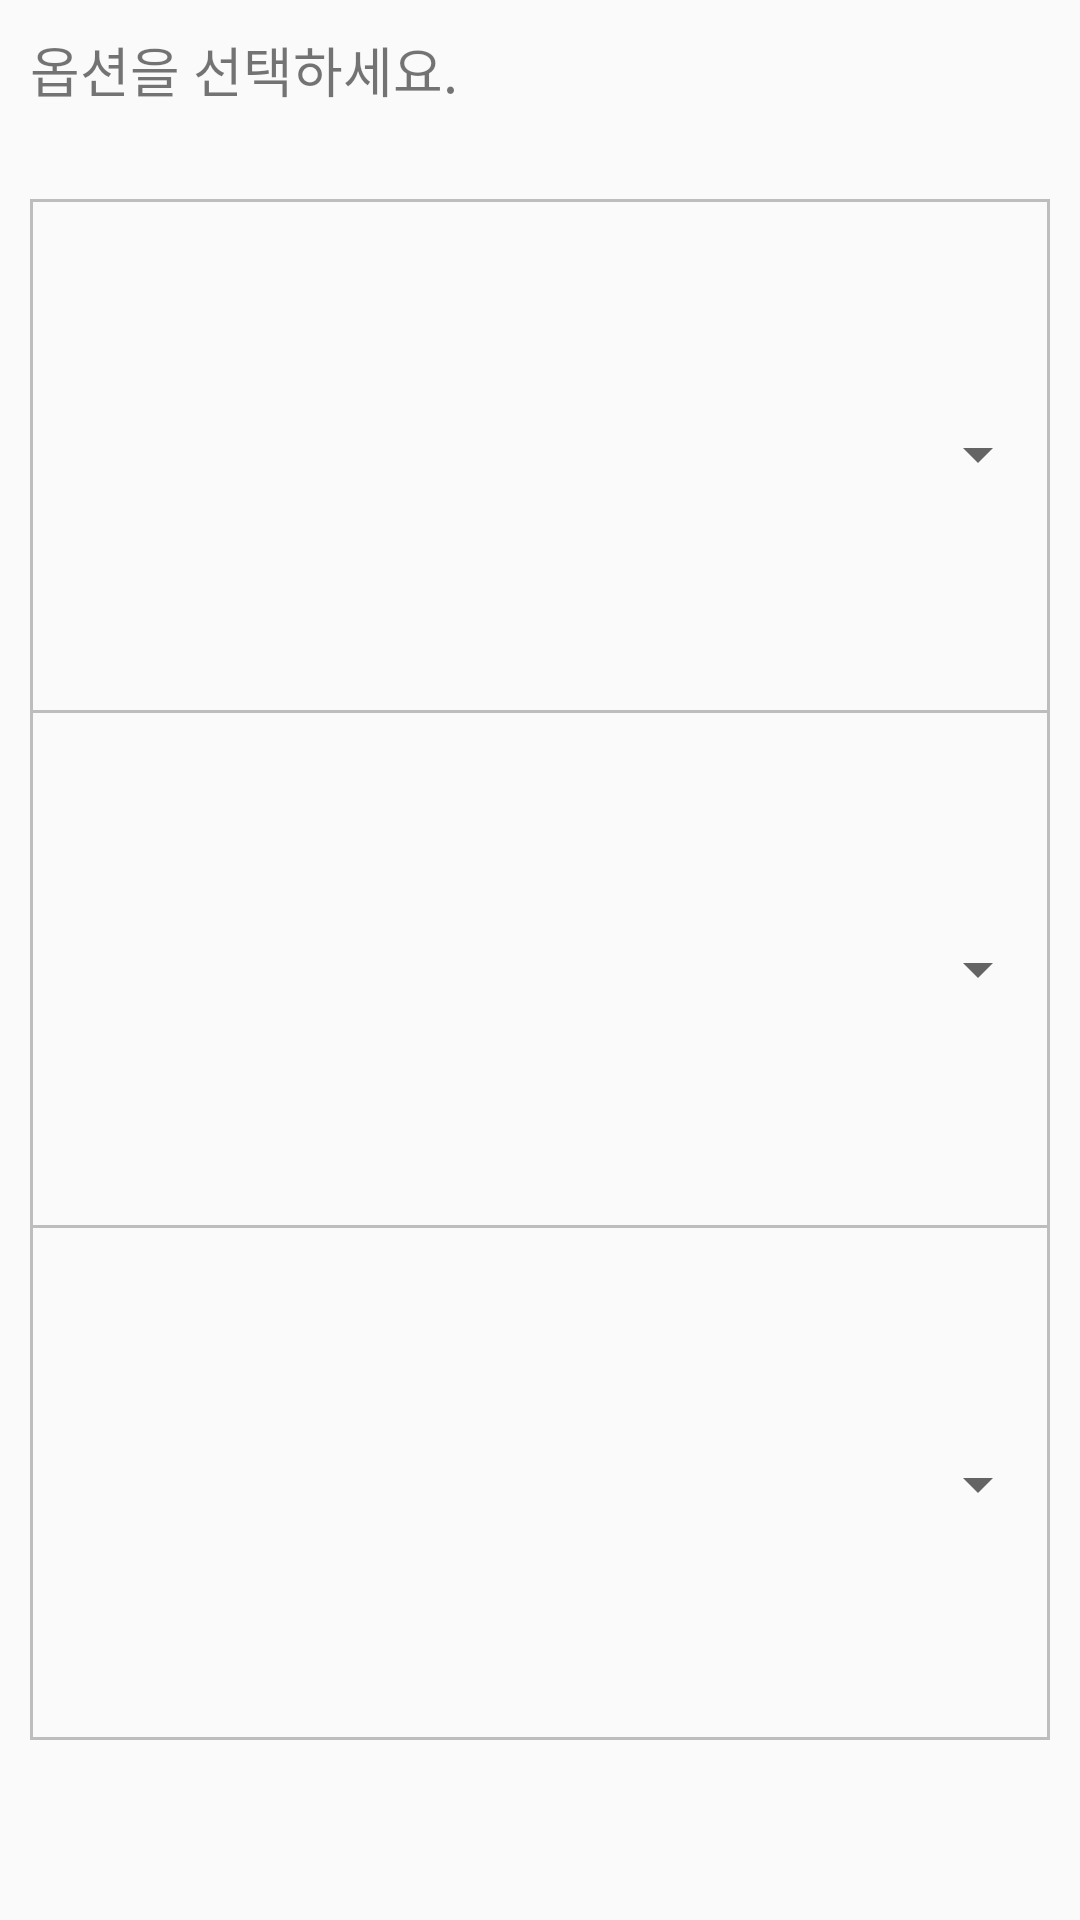

Android layout source for this screen:
<!-- AndroidManifest.xml: application theme AppTheme -->
<!-- res/layout/view_auto_option.xml -->
<?xml version="1.0" encoding="utf-8"?>
<LinearLayout xmlns:android="http://schemas.android.com/apk/res/android"
    android:layout_width="match_parent"
    android:layout_height="match_parent"
    android:orientation="vertical">

    <TextView
        android:layout_width="match_parent"
        android:layout_height="wrap_content"
        android:layout_margin="10dp"
        android:text="옵션을 선택하세요."
        android:textSize="18sp" />

    <LinearLayout
        android:layout_width="match_parent"
        android:layout_height="match_parent"
        android:layout_marginLeft="10dp"
        android:layout_marginRight="10dp"
        android:layout_marginTop="20dp"
        android:layout_marginBottom="60dp"
        android:background="@drawable/border_light_gray"
        android:orientation="horizontal">

        <TableLayout
            android:layout_width="match_parent"
            android:layout_height="match_parent"
            android:stretchColumns="*">

            <TableRow
                android:layout_width="match_parent"
                android:layout_height="0dp"
                android:layout_weight="1"
                android:gravity="center">

                <Spinner
                    android:id="@+id/spinner_0"
                    android:layout_width="match_parent"
                    android:layout_height="match_parent" />

            </TableRow>

            <View
                android:layout_width="match_parent"
                android:layout_height="1dp"
                android:background="@color/light_gray" />

            <TableRow
                android:layout_width="match_parent"
                android:layout_height="0dp"
                android:layout_weight="1"
                android:gravity="center">

                <Spinner
                    android:id="@+id/spinner_1"
                    android:layout_width="match_parent"
                    android:layout_height="match_parent" />

            </TableRow>
            <View
                android:layout_width="match_parent"
                android:layout_height="1dp"
                android:background="@color/light_gray" />

            <TableRow
                android:layout_width="match_parent"
                android:layout_height="0dp"
                android:layout_weight="1"
                android:gravity="center">

                <Spinner
                    android:id="@+id/spinner_2"
                    android:layout_width="match_parent"
                    android:layout_height="match_parent" />
            </TableRow>
        </TableLayout>

        <View
            android:layout_width="1dp"
            android:layout_height="match_parent"
            android:background="@color/light_gray" />

    </LinearLayout>
</LinearLayout>
<!-- resources referenced by this layout -->
<resources>
  <color name="light_gray">#bdbdbd</color>
  <!-- drawable border_light_gray (drawable) -->
  <?xml version="1.0" encoding="utf-8"?>
  <layer-list xmlns:android="http://schemas.android.com/apk/res/android" >
  
      <item>
          <shape>
              <stroke
                  android:width="1dp"
                  android:color="@color/light_gray" />
  
              <solid android:color="@android:color/transparent" />
          </shape>
      </item>
  
  </layer-list>
  <style name="AppTheme" parent="Theme.AppCompat.Light">
          
          <item name="colorPrimary">@color/colorPrimary</item>
          <item name="colorPrimaryDark">@color/colorPrimaryDark</item>
          <item name="colorAccent">@color/colorAccent</item>
          <item name="windowActionBar">false</item>
          <item name="windowNoTitle">true</item>
      </style>
  <color name="colorPrimary">#6200EE</color>
  <color name="colorPrimaryDark">#3700B3</color>
  <color name="colorAccent">#03DAC5</color>
</resources>
